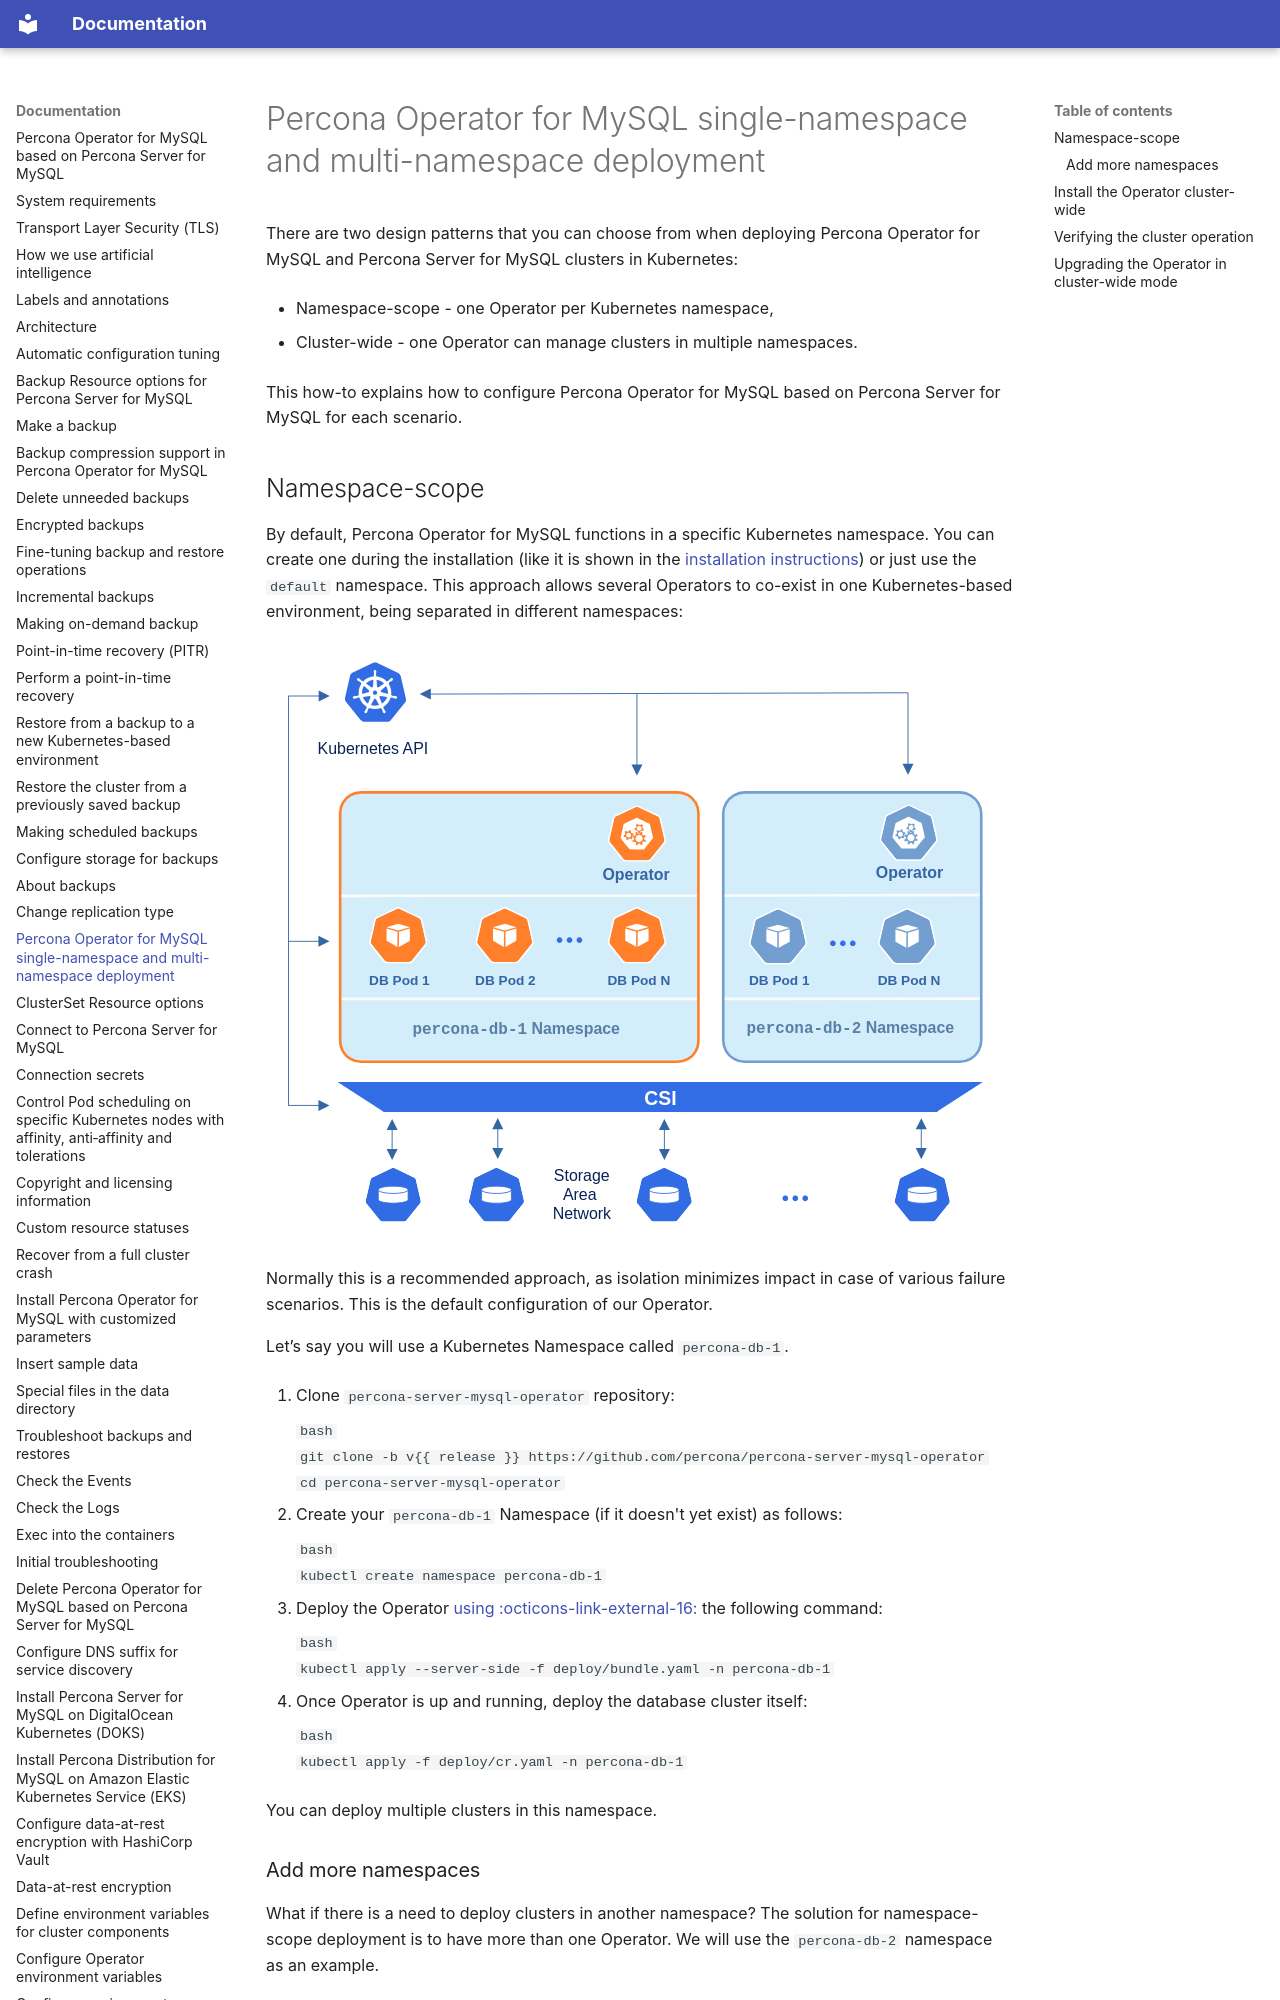

repository: percona/k8sps-docs · page: cluster-wide/index.html · generator: mkdocs

# Percona Operator for MySQL single-namespace and multi-namespace deployment

There are two design patterns that you can choose from when deploying Percona Operator for MySQL and Percona Server for MySQL clusters in Kubernetes:

* Namespace-scope - one Operator per Kubernetes namespace,

* Cluster-wide - one Operator can manage clusters in multiple namespaces.

This how-to explains how to configure Percona Operator for MySQL based on Percona Server for MySQL for each scenario.

## Namespace-scope

By default, Percona Operator for MySQL functions in a specific Kubernetes namespace. You can
create one during the installation (like it is shown in the
[installation instructions](kubernetes.md)) or just use the `default` namespace. This approach allows several Operators to co-exist in one Kubernetes-based environment, being separated in different namespaces:

![image](assets/images/cluster-wide-1.svg)

Normally this is a recommended approach, as isolation minimizes impact in case of various failure scenarios. This is the default configuration of our Operator.

Let’s say you will use a Kubernetes Namespace called `percona-db-1`.

1. Clone `percona-server-mysql-operator` repository:

    ```bash
    git clone -b v{{ release }} https://github.com/percona/percona-server-mysql-operator
    cd percona-server-mysql-operator
    ```

2. Create your `percona-db-1` Namespace (if it doesn't yet exist) as follows:

    ```bash
    kubectl create namespace percona-db-1
    ```

3. Deploy the Operator [using :octicons-link-external-16:](https://kubernetes.io/docs/reference/using-api/server-side-apply/)
    the following command:

    ```bash
    kubectl apply --server-side -f deploy/bundle.yaml -n percona-db-1
    ```

4. Once Operator is up and running, deploy the database cluster itself:

    ```bash
    kubectl apply -f deploy/cr.yaml -n percona-db-1
    ```

You can deploy multiple clusters in this namespace.

### Add more namespaces

What if there is a need to deploy clusters in another namespace? The solution for namespace-scope deployment is to have more than one Operator. We will use the `percona-db-2` namespace as an example.

1. Create your `percona-db-2` namespace (if it doesn't yet exist) as follows:

    ```bash
    kubectl create namespace percona-db-2
    ```

2. Deploy the Operator:

    ```bash
    kubectl apply --server-side -f deploy/bundle.yaml -n percona-db-2
    ```

3. Once Operator is up and running deploy the database cluster itself:

    ```bash
    kubectl apply -f deploy/cr.yaml -n percona-db-2
    ```

    !!! note

        Cluster names may be the same in different namespaces.
